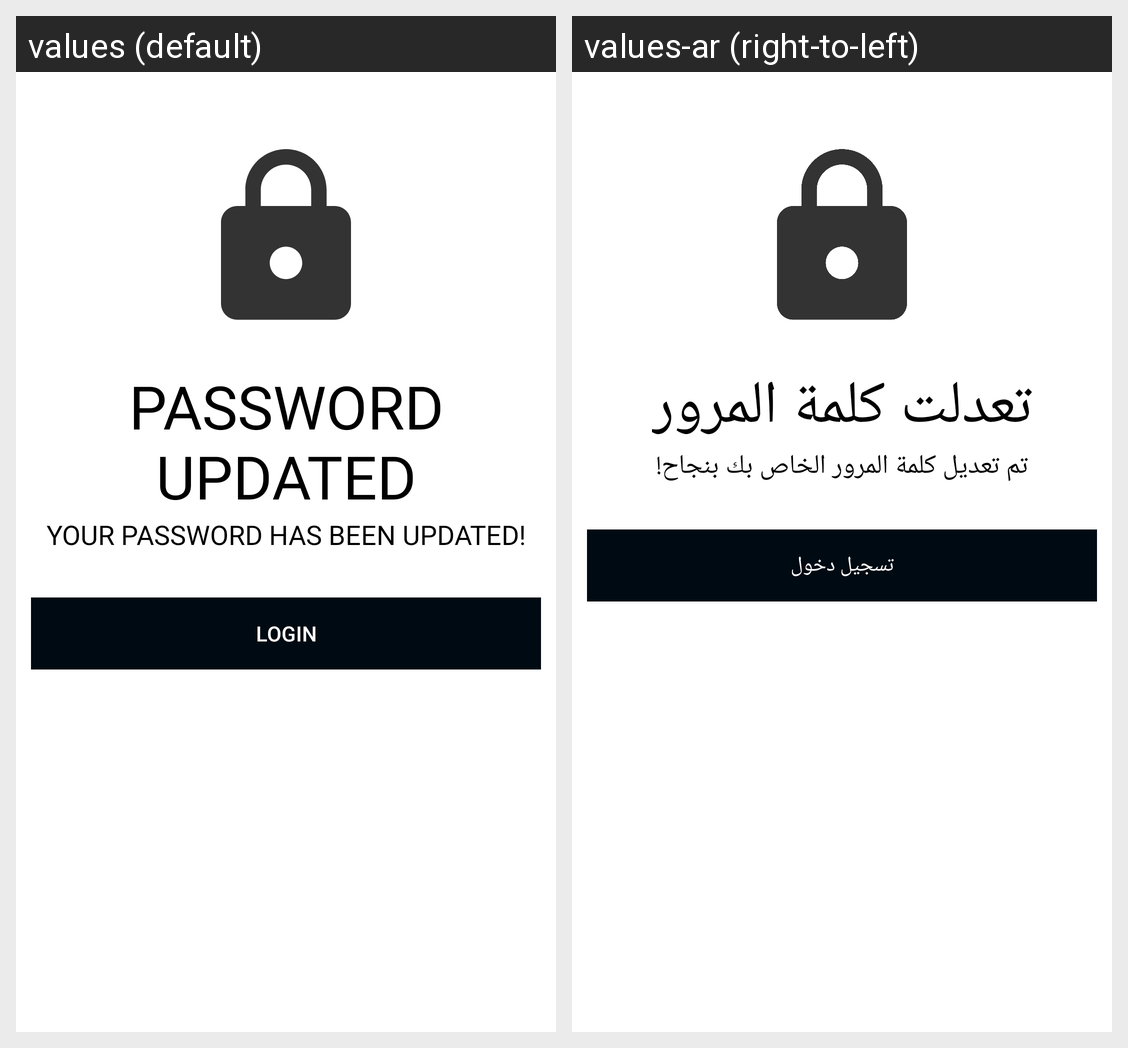

Locale-by-locale string values for the Android screen shown in this grid:
Android screen res/layout/activity_password_success.xml rendered under 2 locales, left to right: values (default), values-ar (right-to-left). Device: Nexus 5 (rendered at 1080×1920; each locale shown at half size, 540×960, under a caption strip naming it); theme Theme.Mcu.
Strings drawn on this screen, with the default value and each locale's value (text and hints the layout hard-codes, and strings that could not be matched under every locale, appear in the picture but are not listed):

password_updated
  values: Password Updated
  values-ar: تعدلت كلمة المرور

your_password_has_been_updated
  values: Your password has been updated!
  values-ar: تم تعديل كلمة المرور الخاص بك بنجاح!

login
  values: Login
  values-ar: تسجيل دخول
